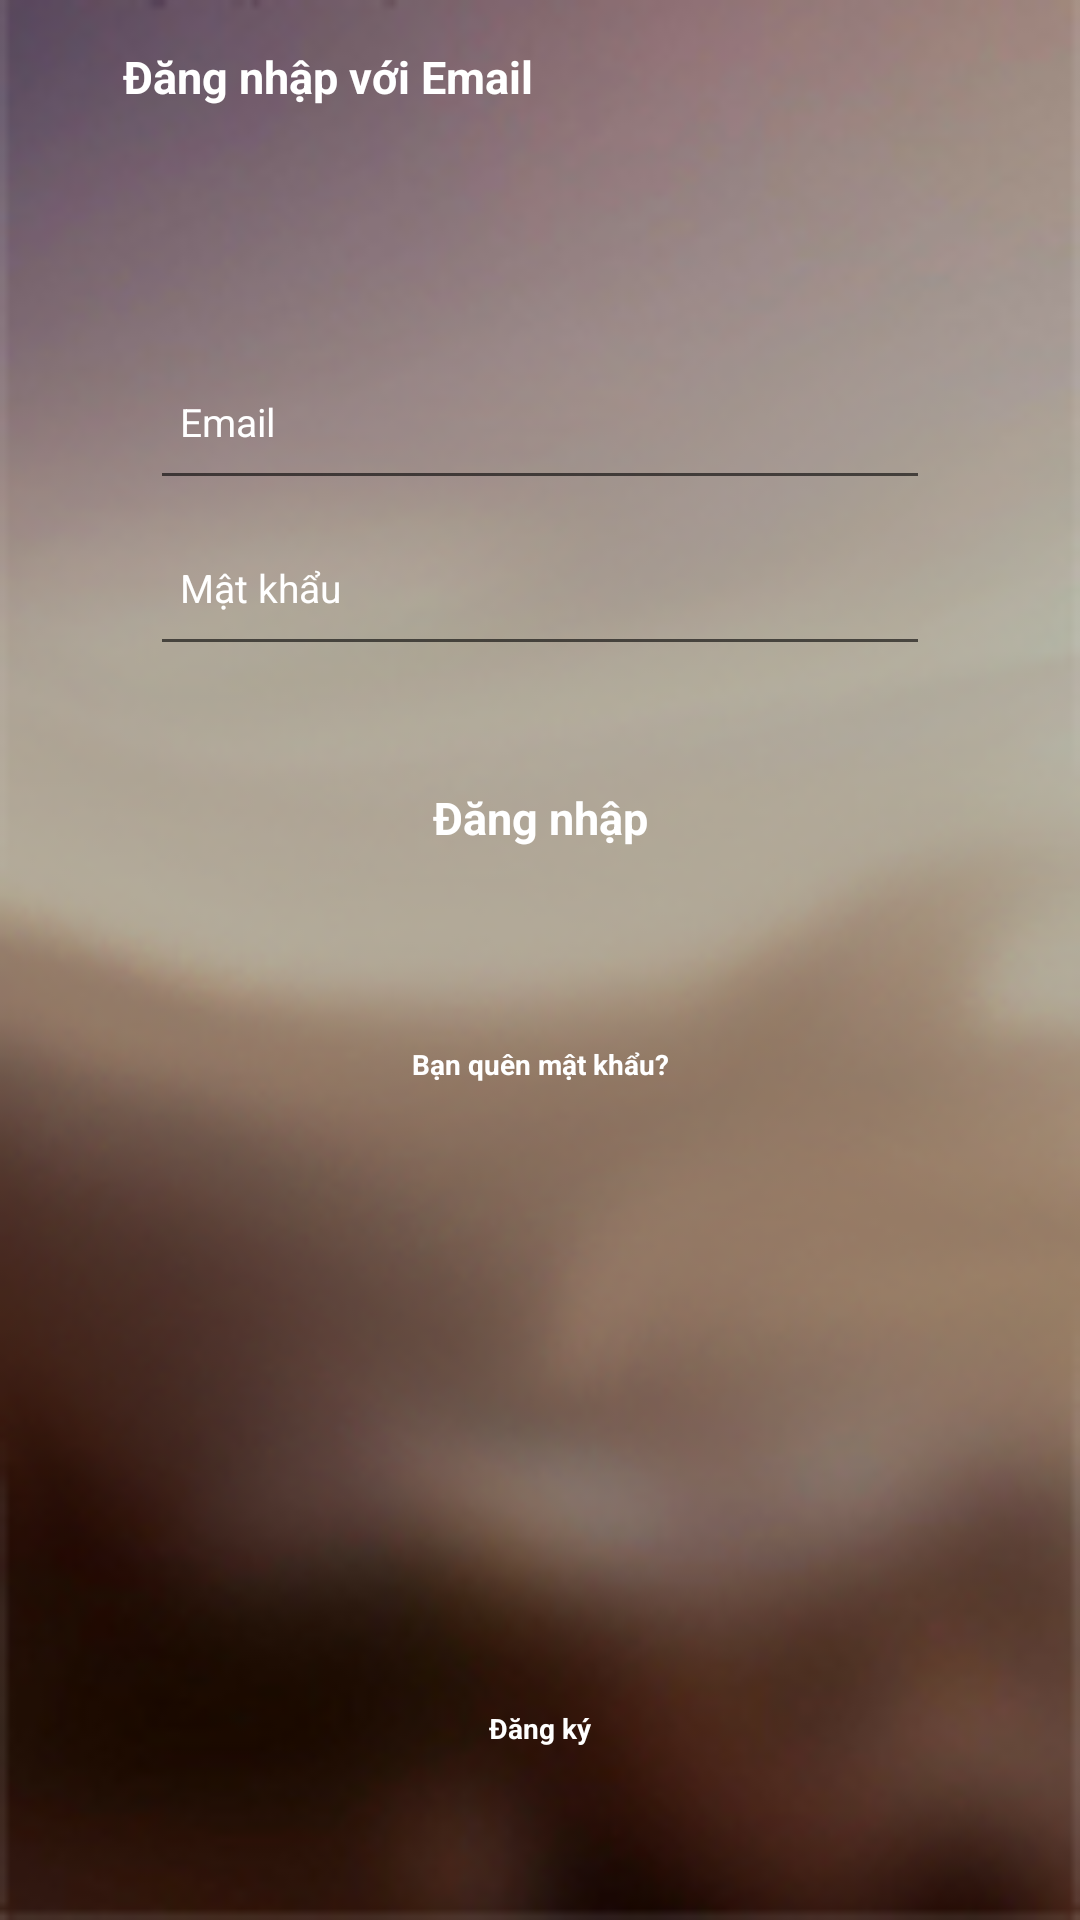

Reconstruct the res/layout file that produces this screen, plus the resources it refers to.
<!-- AndroidManifest.xml: application theme AppTheme -->
<!-- res/layout/dangnhapemail.xml -->
<?xml version="1.0" encoding="utf-8"?>
<LinearLayout xmlns:android="http://schemas.android.com/apk/res/android"
    xmlns:app="http://schemas.android.com/apk/res-auto"
    android:orientation="vertical" android:layout_width="match_parent"
    android:layout_height="match_parent"
    android:weightSum="100"
    android:background="@drawable/img_dangnhap">

    <LinearLayout
        android:layout_width="match_parent"
        android:layout_height="match_parent"
        android:layout_weight="46"
        android:orientation="horizontal"
        android:weightSum="100">

        <ImageView
            android:id="@+id/imgThoatManHinhDangNhapVoiEmail"
            android:layout_width="match_parent"
            android:layout_height="match_parent"
            android:layout_weight="90"
            android:background="@drawable/btn_clicked"
            android:clickable="true"
            android:scaleType="fitXY"
            android:src="@drawable/ic_arrow_back"
            android:padding="5dp"/>

        <TextView
            android:id="@+id/textView10"
            android:layout_width="match_parent"
            android:layout_height="match_parent"
            android:layout_weight="10"
            android:gravity="center_vertical"
            android:paddingLeft="5dp"
            android:text="Đăng nhập với Email"
            android:textAppearance="@style/CustomTextHeader"
            android:textColor="@color/mauTrang" />

    </LinearLayout>

    <LinearLayout
        android:layout_width="match_parent"
        android:layout_height="match_parent"
        android:orientation="vertical"
        android:layout_weight="14"
        android:weightSum="100"
        android:paddingTop="40dp"
        android:paddingBottom="120dp"
        android:paddingLeft="50dp"
        android:paddingRight="50dp">


        <EditText
            android:id="@+id/etxtTaiKhoanMail"
            android:layout_width="match_parent"
            android:layout_height="match_parent"
            android:ems="10"
            android:textAppearance="@style/CustomTextLarge"
            android:textColor="@color/mauTrang"
            android:layout_weight="25"
            android:hint="Email"
            android:textColorHint="@color/mauTrang"
            android:paddingLeft="10dp"
            android:layout_marginTop="20dp"
            android:inputType="textPersonName" />

        <EditText
            android:id="@+id/etxtMatKhauMail"
            android:layout_width="match_parent"
            android:layout_height="match_parent"
            android:layout_marginBottom="20dp"
            android:layout_weight="25"
            android:ems="10"
            android:paddingLeft="10dp"
            android:hint="Mật khẩu"
            android:inputType="textPersonName"
            android:textColorHint="@color/mauTrang"
            android:textAppearance="@style/CustomTextLarge"
            android:textColor="@color/mauTrang" />

        <Button
            android:id="@+id/btnDangNhapBangMail"
            android:layout_width="match_parent"
            android:layout_height="match_parent"
            android:layout_marginBottom="14dp"
            android:layout_weight="25"
            android:textAppearance="@style/CustomTextHeader"
            android:textColor="@color/mauTrang"
            android:background="@drawable/shape_transparent_background"
            android:text="Đăng nhập" />

        <TextView
            android:id="@+id/txtQuenMatKhau"
            android:layout_width="match_parent"
            android:layout_height="match_parent"
            android:clickable="true"
            android:background="@drawable/btn_clicked"
            android:textAppearance="@style/CustomTextBold"
            android:gravity="center_horizontal|center_vertical"
            android:textColor="@color/mauTrang"
            android:layout_weight="25"
            android:layout_marginBottom="15dp"
            android:layout_marginTop="15dp"
            android:text="Bạn quên mật khẩu?" />
    </LinearLayout>

    <Button
        android:id="@+id/btnDangKyTaiKhoan"
        android:layout_width="match_parent"
        android:layout_height="match_parent"
        android:layout_weight="40"
        android:text="Đăng ký"
        android:background="@null"
        android:textAppearance="@style/CustomTextBold"
        android:textColor="@color/mauTrang"/>

</LinearLayout>
<!-- resources referenced by this layout -->
<resources>
  <color name="mauTrang">#ffffff</color>
  <!-- drawable btn_clicked (drawable) -->
  <?xml version="1.0" encoding="utf-8"?>
  <selector xmlns:android="http://schemas.android.com/apk/res/android">
      <item android:drawable="@color/mauTrong35"
          android:state_pressed="true"></item>
  </selector>
  <!-- drawable img_dangnhap: png bitmap (drawable, 93968 bytes) -->
  <style name="CustomTextBold" parent="@style/TextAppearance.Design.Counter">
          <item name="android:textSize">9.3sp</item>
          <item name="android:textColor">#000000</item>
          <item name="android:textStyle">bold</item>
      </style>
  <style name="CustomTextHeader" parent="@style/TextAppearance.Design.Counter">
          <item name="android:textSize">15sp</item>
          <item name="android:textStyle">bold</item>
      </style>
  <style name="CustomTextLarge" parent="@style/TextAppearance.Design.Counter">
          <item name="android:textSize">13sp</item>
      </style>
  <style name="AppTheme" parent="Theme.AppCompat.Light.NoActionBar">
          
          <item name="colorPrimary">@color/colorPrimary</item>
          <item name="colorPrimaryDark">@color/colorPrimaryDark</item>
          <item name="colorAccent">@color/colorAccent</item>
      </style>
  <color name="mauTrong35">#59ffffff</color>
  <color name="colorPrimary">#3F51B5</color>
  <color name="colorPrimaryDark">#303F9F</color>
  <color name="colorAccent">#FF4081</color>
</resources>
